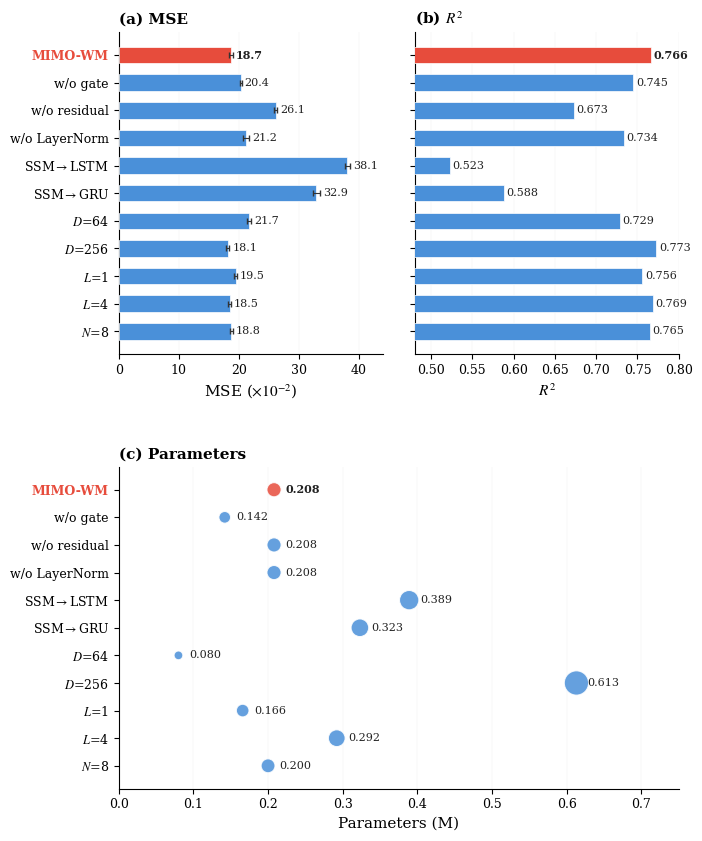

Write Python code to recreate this figure. (Note: this script raises an exception after producing the figure.)
"""生成论文图3(消融实验)和图4(序列长度敏感性)"""
import matplotlib
matplotlib.use('Agg')
import matplotlib.pyplot as plt
from matplotlib.font_manager import FontProperties
import numpy as np

zhfont = FontProperties(fname='/mnt/c/Windows/Fonts/simhei.ttf', size=7)

plt.rcParams.update({
    'font.family': 'serif',
    'font.serif': ['Times New Roman', 'DejaVu Serif'],
    'font.size': 9,
    'axes.linewidth': 0.8,
    'figure.dpi': 300,
    'mathtext.fontset': 'stix',
})

# ============================================================
def gen_ablation():
    configs = [
        ('MIMO-WM',       18.69, 0.31, 0.766, 0.208),
        ('w/o gate',      20.36, 0.10, 0.745, 0.142),
        ('w/o residual',  26.14, 0.26, 0.673, 0.208),
        ('w/o LayerNorm', 21.25, 0.48, 0.734, 0.208),
        ('SSM$\\to$LSTM', 38.10, 0.44, 0.523, 0.389),
        ('SSM$\\to$GRU',  32.94, 0.58, 0.588, 0.323),
        ('$D$=64',         21.69, 0.35, 0.729, 0.080),
        ('$D$=256',        18.15, 0.26, 0.773, 0.613),
        ('$L$=1',          19.48, 0.21, 0.756, 0.166),
        ('$L$=4',          18.49, 0.22, 0.769, 0.292),
        ('$N$=8',          18.77, 0.22, 0.765, 0.200),
    ]

    n = len(configs)
    labels = [c[0] for c in configs]
    mses = [c[1] for c in configs]
    mse_stds = [c[2] for c in configs]
    r2s = [c[3] for c in configs]
    params = [c[4] for c in configs]

    BAR = '#4A90D9'
    HL = '#E74C3C'
    colors = [HL if i == 0 else BAR for i in range(n)]

    fig = plt.figure(figsize=(7.0, 8.5))
    fig.patch.set_facecolor('white')

    gs = fig.add_gridspec(2, 2, height_ratios=[1, 1], hspace=0.35, wspace=0.12,
                          left=0.16, right=0.96, top=0.95, bottom=0.06)
    ax_mse = fig.add_subplot(gs[0, 0])
    ax_r2 = fig.add_subplot(gs[0, 1], sharey=ax_mse)
    ax_params = fig.add_subplot(gs[1, :])

    y = np.arange(n)
    h = 0.6

    # (a) MSE
    ax_mse.barh(y, mses, height=h, color=colors, edgecolor='white', linewidth=0.5, zorder=3)
    ax_mse.errorbar(mses, y, xerr=mse_stds, fmt='none', ecolor='#333', capsize=2, linewidth=0.8, zorder=4)
    for i in range(n):
        fw = 'bold' if i == 0 else 'normal'
        ax_mse.text(mses[i] + mse_stds[i] + 0.5, y[i], f'{mses[i]:.1f}',
                    fontsize=8, va='center', color='#222', fontweight=fw)
    ax_mse.set_xlabel('MSE ($\\times 10^{-2}$)', fontsize=11)
    ax_mse.set_xlim(0, 44)
    ax_mse.set_title('(a) MSE', fontsize=11, fontweight='bold', loc='left')
    ax_mse.spines['top'].set_visible(False)
    ax_mse.spines['right'].set_visible(False)
    ax_mse.grid(axis='x', linewidth=0.3, alpha=0.2)
    ax_mse.tick_params(axis='x', labelsize=9)

    # (b) R2
    ax_r2.barh(y, r2s, height=h, color=colors, edgecolor='white', linewidth=0.5, zorder=3)
    for i in range(n):
        fw = 'bold' if i == 0 else 'normal'
        ax_r2.text(r2s[i] + 0.003, y[i], f'{r2s[i]:.3f}',
                   fontsize=8, va='center', color='#222', fontweight=fw)
    ax_r2.set_xlabel('$R^2$', fontsize=11)
    ax_r2.set_xlim(0.48, 0.80)
    ax_r2.set_title('(b) $R^2$', fontsize=11, fontweight='bold', loc='left')
    ax_r2.spines['top'].set_visible(False)
    ax_r2.spines['right'].set_visible(False)
    ax_r2.grid(axis='x', linewidth=0.3, alpha=0.2)
    ax_r2.tick_params(axis='x', labelsize=9)
    plt.setp(ax_r2.get_yticklabels(), visible=False)

    # (c) Parameters
    bubble_sizes = [p * 500 for p in params]
    ax_params.scatter(params, y, s=bubble_sizes, c=colors, edgecolors='white',
                      linewidth=0.8, zorder=3, alpha=0.85)
    for i in range(n):
        fw = 'bold' if i == 0 else 'normal'
        ax_params.text(params[i] + 0.015, y[i], f'{params[i]:.3f}',
                       fontsize=8, va='center', color='#222', fontweight=fw)
    ax_params.set_xlabel('Parameters (M)', fontsize=11)
    ax_params.set_xlim(0, 0.75)
    ax_params.set_title('(c) Parameters', fontsize=11, fontweight='bold', loc='left')
    ax_params.spines['top'].set_visible(False)
    ax_params.spines['right'].set_visible(False)
    ax_params.grid(axis='x', linewidth=0.3, alpha=0.2)
    ax_params.tick_params(axis='x', labelsize=9)

    # Y轴: 统一顺序
    ax_mse.invert_yaxis()
    ax_params.set_ylim(ax_mse.get_ylim())

    ax_mse.set_yticks(y)
    ax_mse.set_yticklabels(labels, fontsize=9)
    for i, tick in enumerate(ax_mse.get_yticklabels()):
        if i == 0:
            tick.set_fontweight('bold')
            tick.set_color(HL)

    ax_params.set_yticks(y)
    ax_params.set_yticklabels(labels, fontsize=9)
    for i, tick in enumerate(ax_params.get_yticklabels()):
        if i == 0:
            tick.set_fontweight('bold')
            tick.set_color(HL)

    plt.savefig('paper/figures/ablation_results.pdf', bbox_inches='tight', pad_inches=0.1)
    plt.savefig('paper/figures/ablation_results.png', dpi=300, bbox_inches='tight', pad_inches=0.1)
    print('Done: ablation_results.pdf')

# ============================================================
def gen_seqlen():
    ts = np.array([8, 16, 32, 64, 128])

    # Humanoid
    h_mse = [20.14, 19.23, 21.18, 21.28, 41.13]
    h_mse_std = [0.13, 0.14, 0.04, 0.16, 0.36]
    h_r2 = [0.765, 0.764, 0.735, 0.708, 0.448]

    # HumanoidStandup (placeholder, replace after experiment)
    hs_mse = [49.66, 48.5, 53.10, 55.0, 75.0]
    hs_r2 = [0.480, 0.490, 0.444, 0.420, 0.300]

    c_h = '#3498db'
    c_hs = '#e67e22'
    w = 2.5

    fig, (ax_mse, ax_r2) = plt.subplots(2, 1, figsize=(5.5, 6.0), sharex=True)
    fig.patch.set_facecolor('white')

    # === (a) MSE ===
    ax_mse.bar(ts - w/2 - 0.3, h_mse, width=w, color=c_h, alpha=0.8,
               edgecolor='white', linewidth=0.5, label='Humanoid')
    ax_mse.bar(ts + w/2 + 0.3, hs_mse, width=w, color=c_hs, alpha=0.8,
               edgecolor='white', linewidth=0.5, label='HumanoidStandup')
    ax_mse.plot(ts - w/2 - 0.3, h_mse, 'o--', color=c_h, markersize=4, linewidth=1.2)
    ax_mse.plot(ts + w/2 + 0.3, hs_mse, 'o--', color=c_hs, markersize=4, linewidth=1.2)
    ax_mse.errorbar(ts - w/2 - 0.3, h_mse, yerr=h_mse_std, fmt='none',
                    ecolor='#555', capsize=2, linewidth=0.7)
    ax_mse.set_ylabel('MSE ($\\times 10^{-2}$)', fontsize=10)
    ax_mse.set_title('(a) MSE', fontsize=10, fontweight='bold', loc='left')
    ax_mse.set_ylim(0, 82)
    ax_mse.spines['top'].set_visible(False)
    ax_mse.spines['right'].set_visible(False)
    ax_mse.grid(axis='y', linewidth=0.3, alpha=0.2)
    ax_mse.tick_params(axis='both', labelsize=9)

    # === (b) R² ===
    ax_r2.bar(ts - w/2 - 0.3, h_r2, width=w, color=c_h, alpha=0.8,
              edgecolor='white', linewidth=0.5)
    ax_r2.bar(ts + w/2 + 0.3, hs_r2, width=w, color=c_hs, alpha=0.8,
              edgecolor='white', linewidth=0.5)
    ax_r2.plot(ts - w/2 - 0.3, h_r2, 'o--', color=c_h, markersize=4, linewidth=1.2)
    ax_r2.plot(ts + w/2 + 0.3, hs_r2, 'o--', color=c_hs, markersize=4, linewidth=1.2)
    ax_r2.set_ylabel('$R^2$', fontsize=10)
    ax_r2.set_xlabel('Sequence Length $T$', fontsize=10)
    ax_r2.set_title('(b) $R^2$', fontsize=10, fontweight='bold', loc='left')
    ax_r2.set_xticks(ts)
    ax_r2.set_ylim(0.25, 0.85)
    ax_r2.spines['top'].set_visible(False)
    ax_r2.spines['right'].set_visible(False)
    ax_r2.grid(axis='y', linewidth=0.3, alpha=0.2)
    ax_r2.tick_params(axis='both', labelsize=9)

    # 图例放在两图中间
    handles = [
        plt.Rectangle((0,0),1,1, color=c_h, alpha=0.8),
        plt.Rectangle((0,0),1,1, color=c_hs, alpha=0.8),
    ]
    fig.legend(handles, ['Humanoid', 'HumanoidStandup'],
               loc='center', ncol=2, fontsize=9, frameon=True,
               edgecolor='gray', fancybox=True,
               bbox_to_anchor=(0.5, 0.52))

    plt.subplots_adjust(hspace=0.25, top=0.93, bottom=0.10, left=0.12, right=0.96)
    plt.savefig('paper/figures/seqlen_sensitivity.pdf', bbox_inches='tight', pad_inches=0.1)
    plt.savefig('paper/figures/seqlen_sensitivity.png', dpi=300, bbox_inches='tight', pad_inches=0.1)
    print('Done: seqlen_sensitivity.pdf')

if __name__ == '__main__':
    gen_ablation()
    gen_seqlen()
